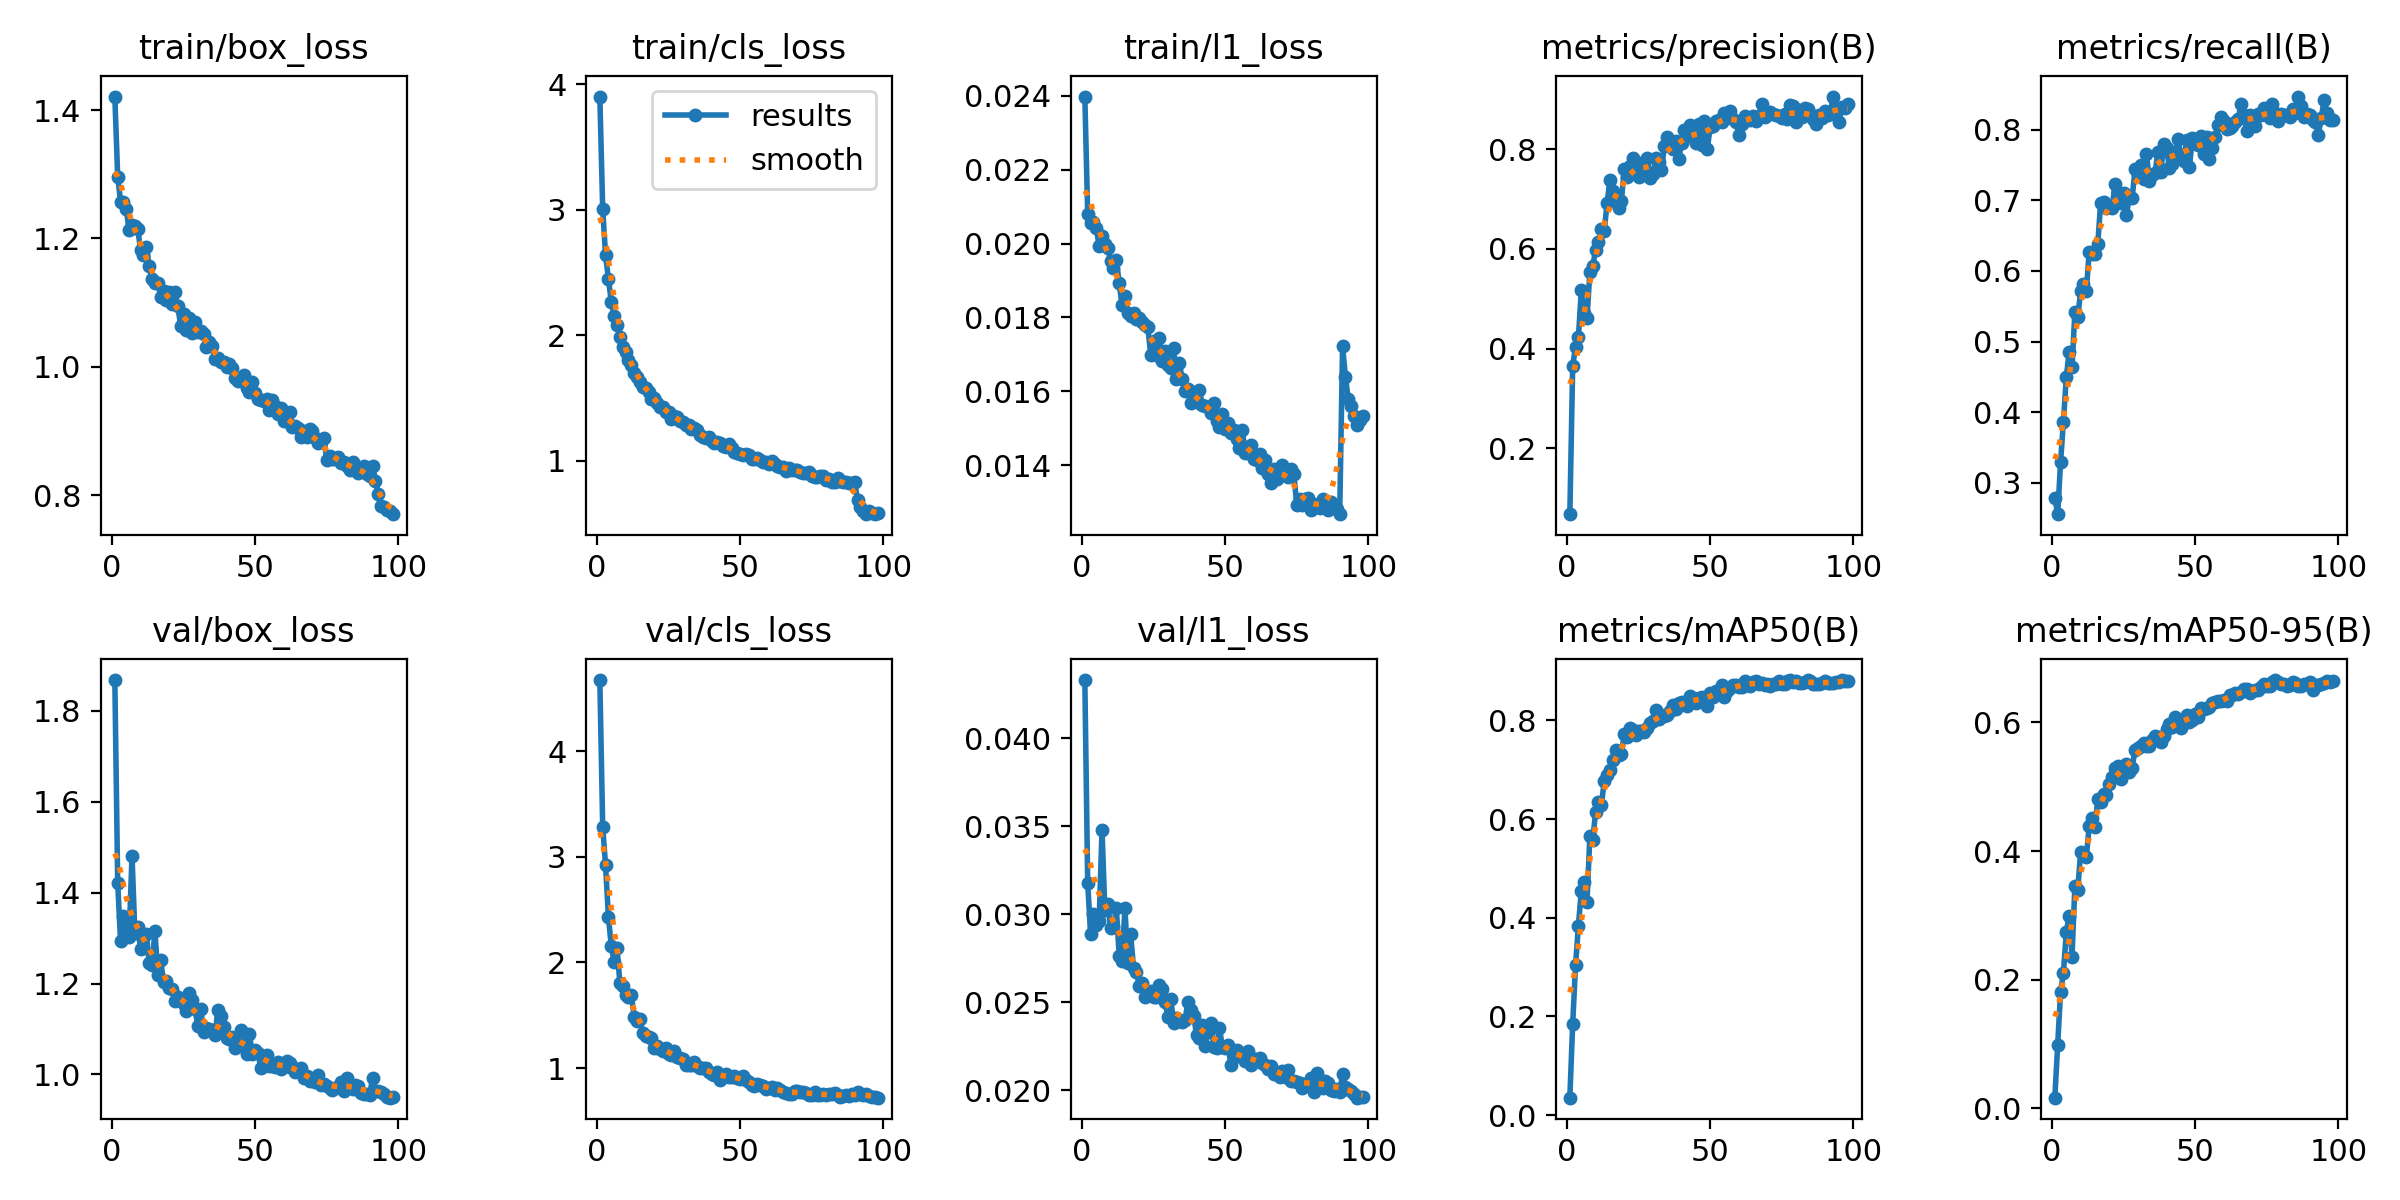

The data file committed next to this chart (first rows):
epoch, time, train/box_loss, train/cls_loss, train/l1_loss, metrics/precision(B), metrics/recall(B), metrics/mAP50(B), metrics/mAP50-95(B), val/box_loss, val/cls_loss, val/l1_loss, lr/pg0, lr/pg1, lr/pg2
1, 32.5, 1.421, 3.902, 0.02398, 0.06834, 0.2783, 0.0354, 0.01648, 1.868, 4.673, 0.0433, 0.0003294, 0.0003294, 0.06739
2, 64.8, 1.296, 3.007, 0.02079, 0.3661, 0.2555, 0.1853, 0.09917, 1.421, 3.285, 0.03179, 0.0006561, 0.0006561, 0.03439
3, 97.66, 1.257, 2.637, 0.02055, 0.4035, 0.3292, 0.3044, 0.1804, 1.293, 2.919, 0.02886, 0.0009763, 0.0009763, 0.001373
4, 129.7, 1.256, 2.449, 0.02057, 0.4226, 0.3866, 0.3839, 0.211, 1.35, 2.431, 0.02999, 0.0009703, 0.0009703, 0.0009703
5, 162, 1.245, 2.269, 0.02041, 0.517, 0.4494, 0.4547, 0.2735, 1.307, 2.155, 0.02939, 0.0009604, 0.0009604, 0.0009604
6, 194.1, 1.213, 2.151, 0.01994, 0.4717, 0.4855, 0.4731, 0.2994, 1.303, 2.005, 0.0296, 0.0009505, 0.0009505, 0.0009505
7, 226.2, 1.221, 2.081, 0.0202, 0.4611, 0.4636, 0.4322, 0.2359, 1.481, 2.137, 0.03481, 0.0009406, 0.0009406, 0.0009406
8, 257.5, 1.219, 1.985, 0.01998, 0.5542, 0.5413, 0.5668, 0.3459, 1.31, 1.809, 0.03022, 0.0009307, 0.0009307, 0.0009307
9, 289.5, 1.215, 1.905, 0.01988, 0.5663, 0.5345, 0.5577, 0.3398, 1.325, 1.774, 0.03059, 0.0009208, 0.0009208, 0.0009208
10, 321.9, 1.181, 1.868, 0.01953, 0.5971, 0.571, 0.6147, 0.398, 1.275, 1.688, 0.02923, 0.0009109, 0.0009109, 0.0009109
11, 354.4, 1.174, 1.803, 0.01933, 0.6141, 0.5821, 0.6344, 0.3948, 1.299, 1.67, 0.02933, 0.000901, 0.000901, 0.000901
12, 387.3, 1.187, 1.761, 0.01955, 0.6392, 0.572, 0.6277, 0.3908, 1.31, 1.692, 0.03034, 0.0008911, 0.0008911, 0.0008911
13, 420.3, 1.157, 1.7, 0.01892, 0.635, 0.6271, 0.6766, 0.4386, 1.244, 1.486, 0.02765, 0.0008812, 0.0008812, 0.0008812
14, 452.4, 1.137, 1.667, 0.01833, 0.6912, 0.6234, 0.6899, 0.4517, 1.241, 1.447, 0.02732, 0.0008713, 0.0008713, 0.0008713
15, 485.1, 1.13, 1.632, 0.01857, 0.7381, 0.6236, 0.7, 0.4375, 1.316, 1.464, 0.03036, 0.0008614, 0.0008614, 0.0008614
16, 517.5, 1.131, 1.589, 0.01811, 0.7158, 0.6385, 0.7208, 0.4806, 1.219, 1.335, 0.02721, 0.0008515, 0.0008515, 0.0008515
17, 549.7, 1.11, 1.577, 0.01805, 0.7066, 0.6968, 0.7401, 0.4762, 1.251, 1.302, 0.02885, 0.0008416, 0.0008416, 0.0008416
18, 580.8, 1.118, 1.552, 0.01811, 0.6814, 0.6976, 0.7306, 0.4895, 1.204, 1.293, 0.02697, 0.0008317, 0.0008317, 0.0008317
19, 612.8, 1.104, 1.49, 0.01796, 0.6959, 0.6891, 0.7321, 0.4871, 1.206, 1.289, 0.02673, 0.0008218, 0.0008218, 0.0008218
20, 644.6, 1.116, 1.501, 0.01799, 0.7603, 0.6907, 0.7722, 0.5039, 1.19, 1.19, 0.02594, 0.0008119, 0.0008119, 0.0008119
21, 677, 1.098, 1.458, 0.01788, 0.7442, 0.6894, 0.7661, 0.5153, 1.187, 1.211, 0.02611, 0.000802, 0.000802, 0.000802
22, 711.1, 1.116, 1.431, 0.01779, 0.7672, 0.7235, 0.7852, 0.5299, 1.161, 1.179, 0.02531, 0.0007921, 0.0007921, 0.0007921
23, 745, 1.095, 1.43, 0.01773, 0.7818, 0.7114, 0.7797, 0.5322, 1.17, 1.165, 0.02542, 0.0007822, 0.0007822, 0.0007822
24, 780.2, 1.063, 1.393, 0.01699, 0.7675, 0.6957, 0.7703, 0.5128, 1.162, 1.19, 0.02563, 0.0007723, 0.0007723, 0.0007723
25, 814.5, 1.082, 1.39, 0.01735, 0.7448, 0.7101, 0.7791, 0.5265, 1.154, 1.131, 0.02529, 0.0007624, 0.0007624, 0.0007624
26, 849.6, 1.058, 1.331, 0.01699, 0.7727, 0.6793, 0.7787, 0.535, 1.139, 1.12, 0.02529, 0.0007525, 0.0007525, 0.0007525
27, 883.5, 1.076, 1.354, 0.01743, 0.7552, 0.7042, 0.7757, 0.5235, 1.179, 1.16, 0.02596, 0.0007426, 0.0007426, 0.0007426
28, 917, 1.052, 1.35, 0.01683, 0.7816, 0.703, 0.7854, 0.5294, 1.164, 1.108, 0.02573, 0.0007327, 0.0007327, 0.0007327
29, 951.5, 1.069, 1.315, 0.0171, 0.7421, 0.7438, 0.7945, 0.5575, 1.144, 1.097, 0.02503, 0.0007228, 0.0007228, 0.0007228
30, 986.7, 1.054, 1.306, 0.0167, 0.7503, 0.7369, 0.7986, 0.5601, 1.106, 1.083, 0.02416, 0.0007129, 0.0007129, 0.0007129
31, 1020, 1.056, 1.286, 0.01662, 0.7818, 0.7495, 0.8204, 0.564, 1.144, 1.03, 0.02521, 0.000703, 0.000703, 0.000703
32, 1054, 1.051, 1.287, 0.01717, 0.7736, 0.73, 0.8031, 0.5676, 1.094, 1.028, 0.02383, 0.0006931, 0.0006931, 0.0006931
33, 1089, 1.032, 1.253, 0.01633, 0.7582, 0.7662, 0.812, 0.5641, 1.103, 1.034, 0.02412, 0.0006832, 0.0006832, 0.0006832
34, 1123, 1.038, 1.258, 0.01677, 0.8053, 0.7276, 0.8094, 0.563, 1.099, 1.055, 0.02402, 0.0006733, 0.0006733, 0.0006733
35, 1156, 1.032, 1.246, 0.01632, 0.8238, 0.7365, 0.8119, 0.5724, 1.098, 1.019, 0.02385, 0.0006634, 0.0006634, 0.0006634
36, 1189, 1.012, 1.209, 0.016, 0.8067, 0.7393, 0.8184, 0.5786, 1.087, 1.005, 0.02401, 0.0006535, 0.0006535, 0.0006535
37, 1223, 1.015, 1.188, 0.01606, 0.8011, 0.7687, 0.832, 0.578, 1.142, 1.004, 0.02502, 0.0006436, 0.0006436, 0.0006436
38, 1256, 1.008, 1.179, 0.01567, 0.8155, 0.7399, 0.8233, 0.5697, 1.128, 1.004, 0.02455, 0.0006337, 0.0006337, 0.0006337
39, 1289, 1.007, 1.193, 0.01594, 0.7812, 0.7801, 0.8348, 0.5791, 1.104, 0.9638, 0.02422, 0.0006238, 0.0006238, 0.0006238
40, 1322, 0.9992, 1.157, 0.01571, 0.8118, 0.7749, 0.8372, 0.5896, 1.081, 0.9406, 0.02316, 0.0006139, 0.0006139, 0.0006139
41, 1355, 1.004, 1.142, 0.01603, 0.8375, 0.7461, 0.8333, 0.5974, 1.078, 0.9303, 0.02297, 0.000604, 0.000604, 0.000604
42, 1390, 0.9985, 1.149, 0.01563, 0.8272, 0.7509, 0.8289, 0.5933, 1.083, 0.9651, 0.02373, 0.0005941, 0.0005941, 0.0005941
43, 1423, 0.9829, 1.14, 0.01559, 0.8493, 0.7618, 0.8505, 0.6083, 1.059, 0.8834, 0.02254, 0.0005842, 0.0005842, 0.0005842
44, 1456, 0.9774, 1.116, 0.01556, 0.8279, 0.7865, 0.846, 0.6005, 1.076, 0.9238, 0.02333, 0.0005743, 0.0005743, 0.0005743
45, 1488, 0.9801, 1.115, 0.0154, 0.8128, 0.7623, 0.8345, 0.5912, 1.097, 0.9449, 0.02382, 0.0005644, 0.0005644, 0.0005644
46, 1520, 0.987, 1.133, 0.01567, 0.8495, 0.7564, 0.8454, 0.6037, 1.059, 0.9186, 0.02248, 0.0005545, 0.0005545, 0.0005545
47, 1554, 0.9671, 1.1, 0.01518, 0.8084, 0.7855, 0.8472, 0.6112, 1.044, 0.9176, 0.02241, 0.0005446, 0.0005446, 0.0005446
48, 1588, 0.9603, 1.071, 0.01504, 0.8557, 0.7468, 0.8427, 0.6013, 1.088, 0.9208, 0.02356, 0.0005347, 0.0005347, 0.0005347
49, 1620, 0.9768, 1.067, 0.01538, 0.8009, 0.788, 0.8295, 0.604, 1.044, 0.9026, 0.02247, 0.0005248, 0.0005248, 0.0005248
50, 1653, 0.9591, 1.053, 0.01499, 0.8434, 0.7819, 0.8551, 0.6125, 1.053, 0.8962, 0.02242, 0.0005149, 0.0005149, 0.0005149
51, 1687, 0.9502, 1.046, 0.01514, 0.8459, 0.7788, 0.8469, 0.6093, 1.046, 0.9215, 0.02257, 0.000505, 0.000505, 0.000505
52, 1722, 0.9477, 1.051, 0.01486, 0.8554, 0.7916, 0.8591, 0.6221, 1.014, 0.8853, 0.02142, 0.0004951, 0.0004951, 0.0004951
53, 1756, 0.9462, 1.045, 0.01494, 0.859, 0.766, 0.8592, 0.621, 1.032, 0.8677, 0.02214, 0.0004852, 0.0004852, 0.0004852
54, 1788, 0.9503, 1.015, 0.0147, 0.8542, 0.7891, 0.8716, 0.6228, 1.043, 0.8424, 0.0223, 0.0004753, 0.0004753, 0.0004753
55, 1821, 0.9332, 1.015, 0.01445, 0.8721, 0.7581, 0.8476, 0.6239, 1.019, 0.8323, 0.02193, 0.0004654, 0.0004654, 0.0004654
56, 1855, 0.9489, 1.026, 0.01494, 0.871, 0.7736, 0.8592, 0.6299, 1.017, 0.8481, 0.0219, 0.0004555, 0.0004555, 0.0004555
57, 1889, 0.9388, 1.009, 0.01434, 0.8769, 0.7904, 0.8657, 0.6317, 1.017, 0.8357, 0.02169, 0.0004456, 0.0004456, 0.0004456
58, 1922, 0.9269, 0.9892, 0.01434, 0.8613, 0.8072, 0.872, 0.6338, 1.026, 0.8274, 0.02221, 0.0004357, 0.0004357, 0.0004357
59, 1956, 0.9367, 0.9944, 0.01454, 0.8548, 0.8175, 0.8709, 0.6327, 1.012, 0.8063, 0.02146, 0.0004258, 0.0004258, 0.0004258
60, 1989, 0.9161, 0.9752, 0.01417, 0.8293, 0.812, 0.8678, 0.6344, 1.015, 0.811, 0.02177, 0.0004159, 0.0004159, 0.0004159
... 38 more rows
